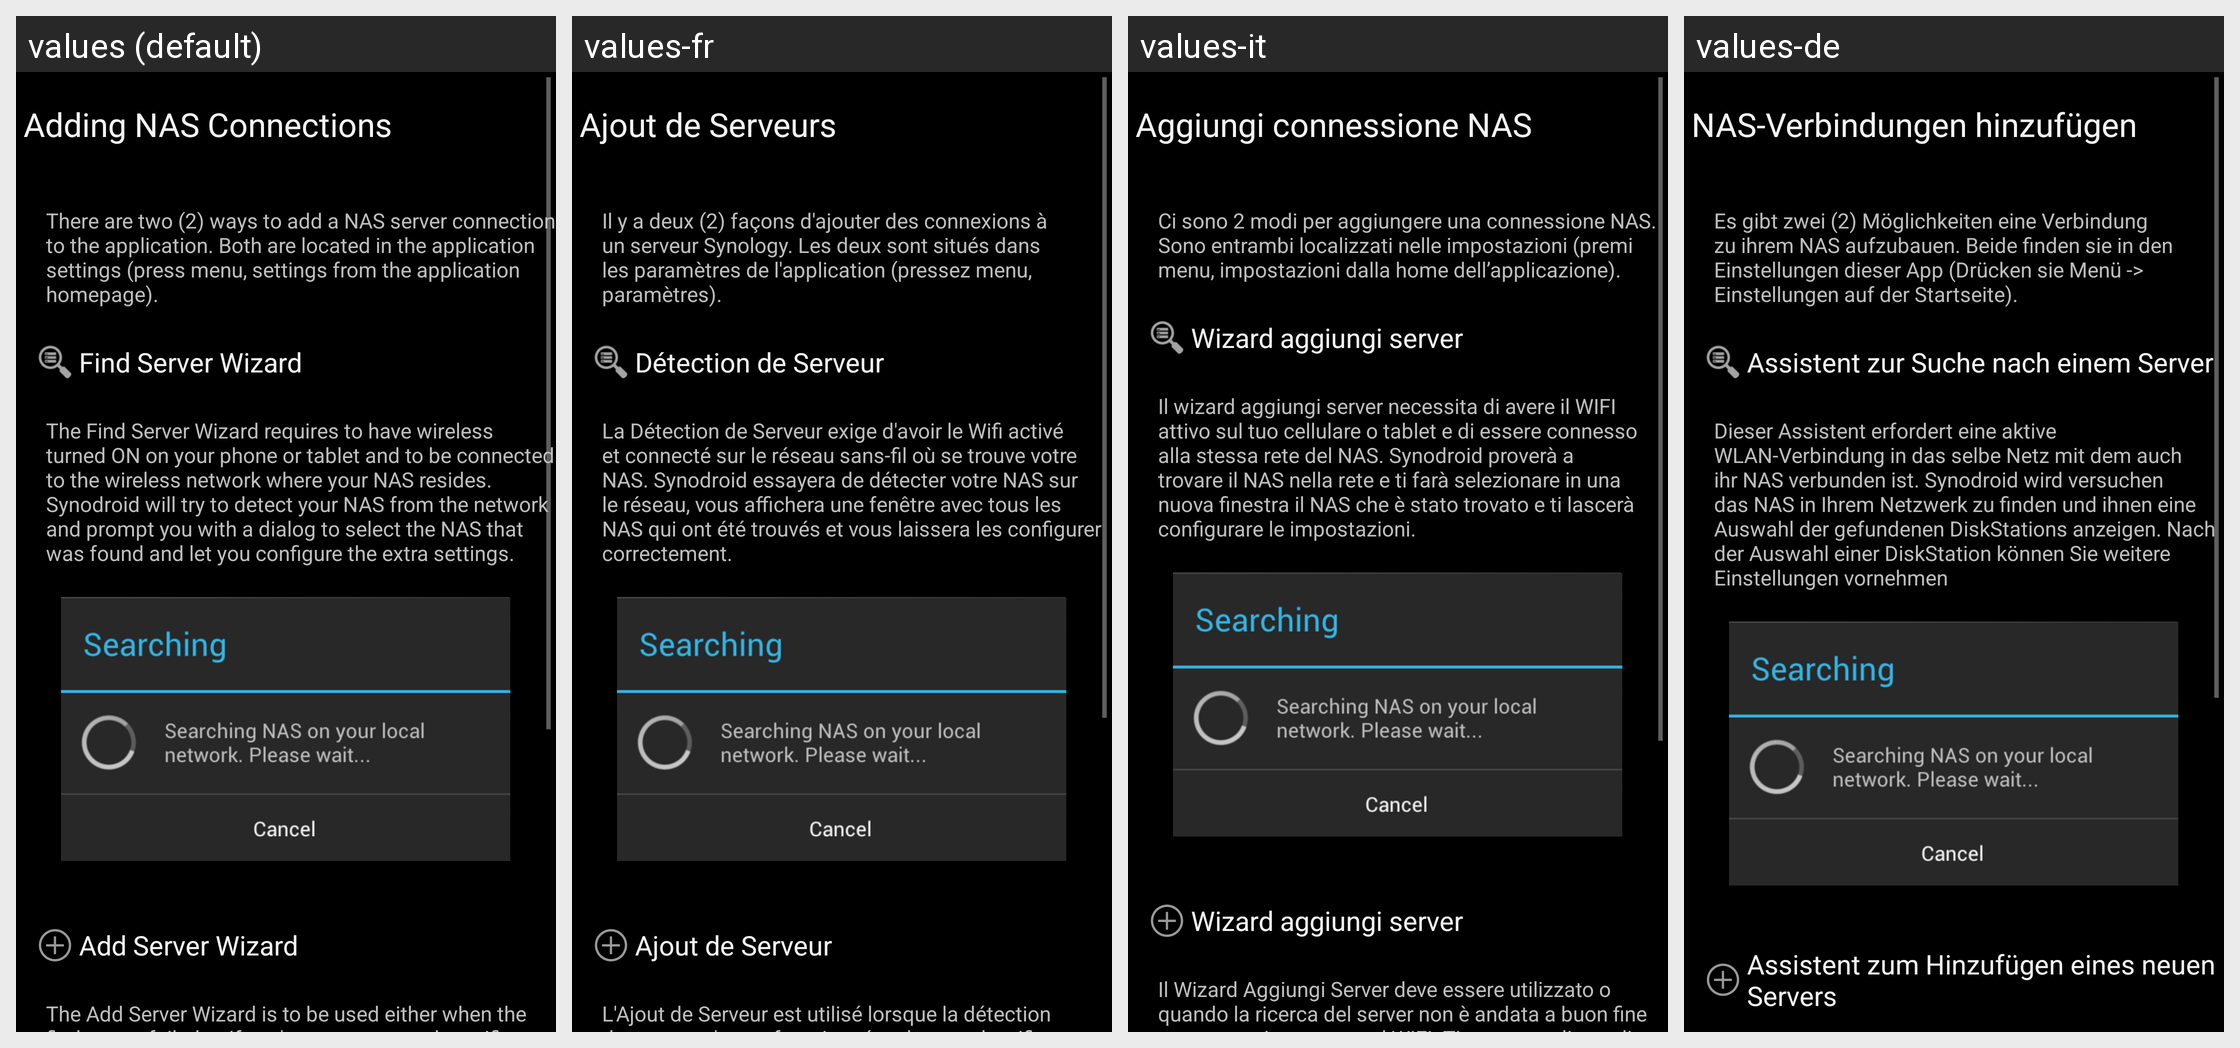

Strings drawn on this Android screen and how each of the app's shown locales translates them:
Android screen res/layout/add_server.xml rendered under 4 locales, left to right: values (default), values-fr, values-it, values-de. Device: Nexus 5 (rendered at 1080×1920; each locale shown at half size, 540×960, under a caption strip naming it); theme Theme.Synodroid.
Other locales in the repository, not shown: values-es, values-nl.
Strings drawn on this screen, with the default value and each locale's value (text and hints the layout hard-codes, and strings that could not be matched under every locale, appear in the picture but are not listed):

add_server_title
  values: Adding NAS Connections
  values-fr: Ajout de Serveurs
  values-it: Aggiungi connessione NAS
  values-de: NAS-Verbindungen hinzufügen

add_server_t1
  values: There are two (2) ways to add a NAS server connection to the application. Both are located in the application settings (press menu, settings from the application homepage).
  values-fr: Il y a deux (2) façons d'ajouter des connexions à un serveur Synology. Les deux sont situés dans les paramètres de l'application (pressez menu, paramètres).
  values-it: Ci sono 2 modi per aggiungere una connessione NAS. Sono entrambi localizzati nelle impostazioni (premi menu, impostazioni dalla home dell’applicazione).
  values-de: Es gibt zwei (2) Möglichkeiten eine Verbindung zu ihrem NAS aufzubauen. Beide finden sie in den Einstellungen dieser App (Drücken sie Menü -> Einstellungen auf der Startseite).

add_server_st1
  values: Find Server Wizard
  values-fr: Détection de Serveur
  values-it: Wizard aggiungi server
  values-de: Assistent zur Suche nach einem Server

add_server_t2
  values: The Find Server Wizard requires to have wireless turned ON on your phone or tablet and to be connected to the wireless network where your NAS resides. Synodroid will try to detect your NAS from the network and prompt you with a dialog to select the NAS that was found and let you configure the extra settings.
  values-fr: La Détection de Serveur exige d'avoir le Wifi activé et connecté sur le réseau sans-fil où se trouve votre NAS. Synodroid essayera de détecter votre NAS sur le réseau, vous affichera une fenêtre avec tous les NAS qui ont été trouvés et vous laissera les configurer correctement.
  values-it: Il wizard aggiungi server necessita di avere il WIFI attivo sul tuo cellulare o tablet e di essere connesso alla stessa rete del NAS. Synodroid proverà a trovare il NAS nella rete e ti farà selezionare in una nuova finestra il NAS che è stato trovato e ti lascerà configurare le impostazioni.
  values-de: Dieser Assistent erfordert eine aktive WLAN-Verbindung in das selbe Netz mit dem auch ihr NAS verbunden ist. Synodroid wird versuchen das NAS in Ihrem Netzwerk zu finden und ihnen eine Auswahl der gefundenen DiskStations anzeigen. Nach der Auswahl einer DiskStation können Sie weitere Einstellungen vornehmen

add_server_st2
  values: Add Server Wizard
  values-fr: Ajout de Serveur
  values-it: Wizard aggiungi server
  values-de: Assistent zum Hinzufügen eines neuen Servers
